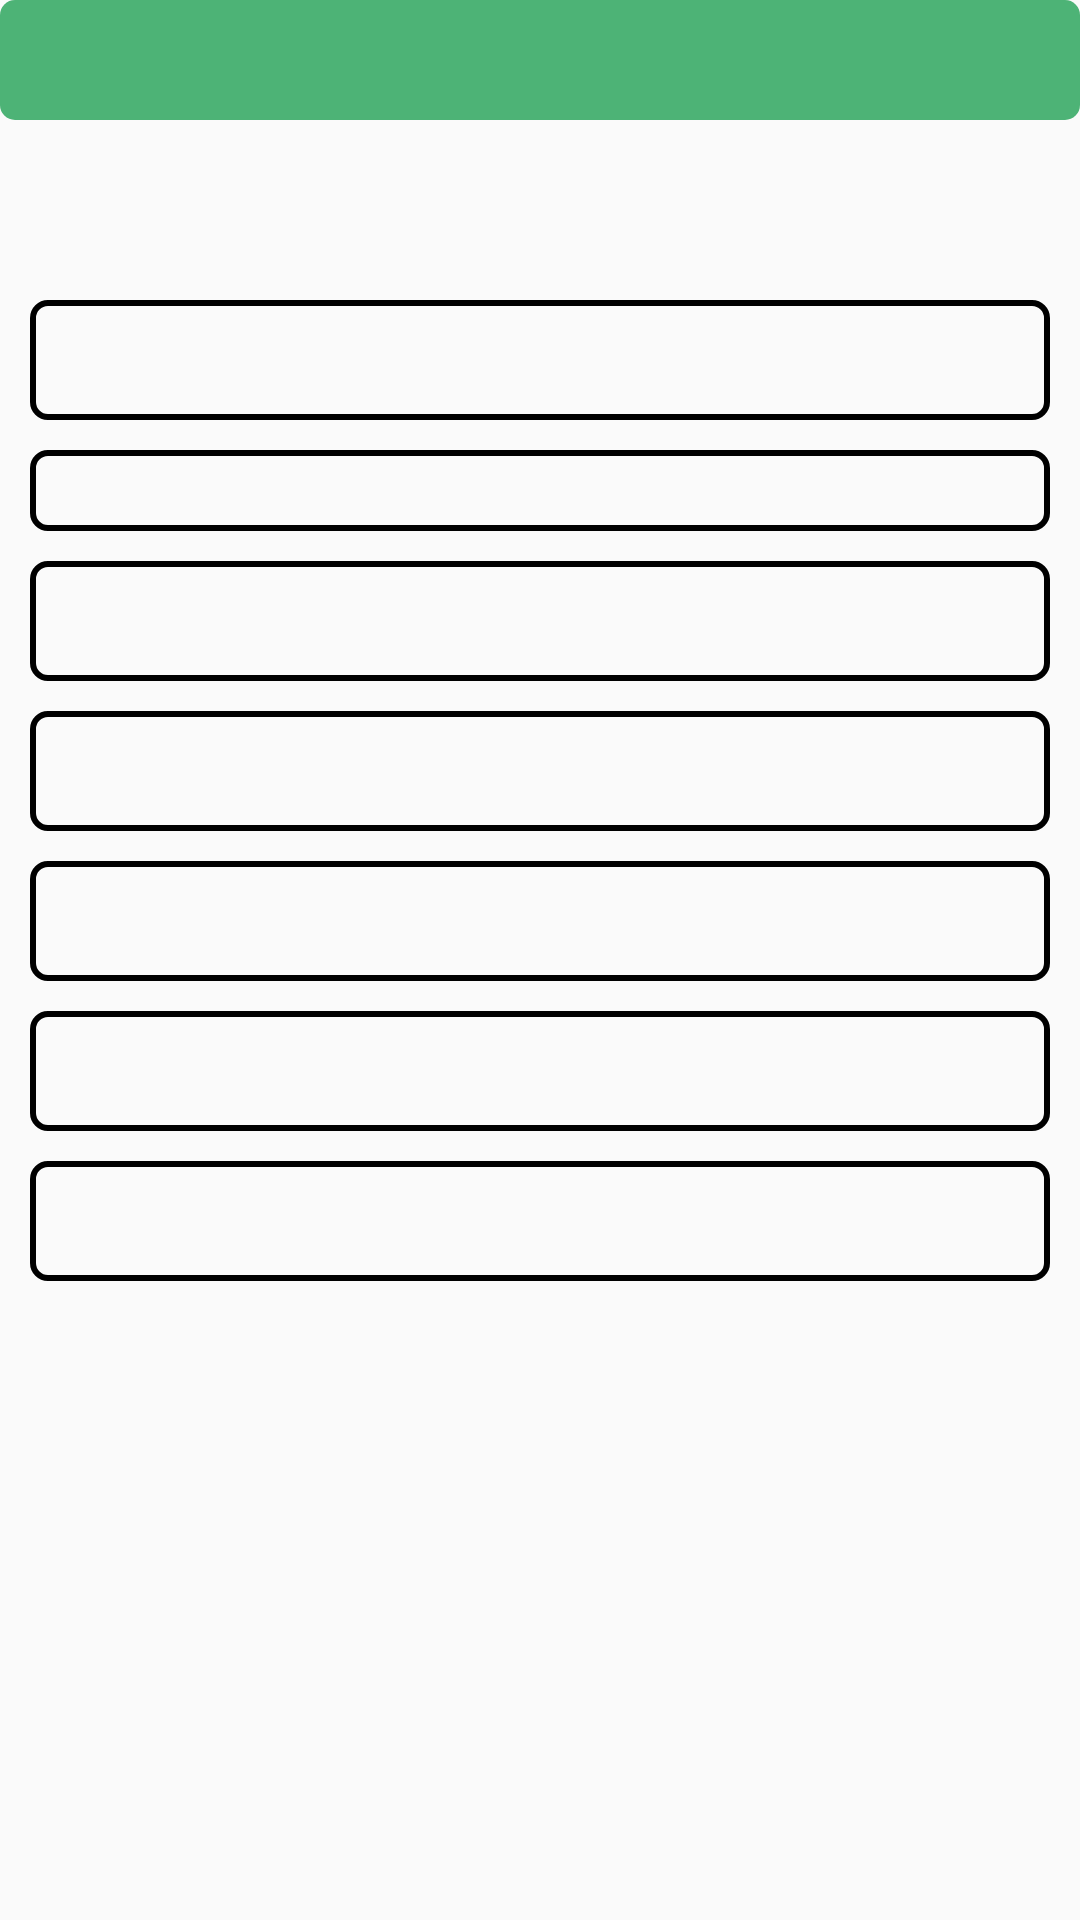

Produce the Android XML layout that renders to this screen, including the resource entries it uses.
<!-- AndroidManifest.xml: application theme AppTheme -->
<!-- res/layout/activity_safety_hat_info.xml -->
<?xml version="1.0" encoding="utf-8"?>
<LinearLayout xmlns:android="http://schemas.android.com/apk/res/android"
    xmlns:app="http://schemas.android.com/apk/res-auto"
    xmlns:tools="http://schemas.android.com/tools"
    android:layout_width="match_parent"
    android:layout_height="match_parent"
    android:orientation="vertical"
    android:fitsSystemWindows="true"
    >

    <TextView
        android:id="@+id/hat_id"
        android:layout_width="match_parent"
        android:layout_height="40dp"
        android:textSize="20dp"
        android:gravity="center"
        android:textColor="@color/colorAccent"
        android:background="@drawable/shape"
        />
    <TextView
        android:id="@+id/hat_mac"
        android:layout_marginTop="60dp"
        android:layout_width="match_parent"
        android:layout_height="40dp"
        android:textSize="20dp"

        android:gravity="center_vertical"
        android:layout_marginLeft="10dp"
        android:layout_marginRight="10dp"
        android:background="@drawable/shape_title"
        android:textColor="@color/colorAccent"
        />
    <TextView
        android:id="@+id/status"
        android:layout_marginTop="10dp"
        android:layout_width="match_parent"
        android:layout_height="wrap_content"
        android:textSize="20dp"
        android:gravity="center_vertical"
        android:layout_marginLeft="10dp"
        android:layout_marginRight="10dp"
        android:background="@drawable/shape_title"
        android:textColor="@color/colorAccent"
        />
    <TextView
        android:id="@+id/temperate"
        android:layout_marginTop="10dp"
        android:layout_width="match_parent"
        android:layout_height="40dp"
        android:textSize="20dp"
        android:gravity="center_vertical"
        android:layout_marginLeft="10dp"
        android:layout_marginRight="10dp"
        android:background="@drawable/shape_title"
        android:textColor="@color/colorAccent"
        />
    <TextView
        android:id="@+id/humidity"
        android:layout_marginTop="10dp"
        android:layout_width="match_parent"
        android:layout_height="40dp"
        android:textSize="20dp"
        android:gravity="center_vertical"
        android:layout_marginLeft="10dp"
        android:layout_marginRight="10dp"
        android:background="@drawable/shape_title"
        android:textColor="@color/colorAccent"
        />
    <TextView
        android:id="@+id/power"
        android:layout_marginTop="10dp"
        android:layout_width="match_parent"
        android:layout_height="40dp"
        android:textSize="20dp"
        android:gravity="center_vertical"
        android:layout_marginLeft="10dp"
        android:layout_marginRight="10dp"
        android:background="@drawable/shape_title"
        android:textColor="@color/colorAccent"
        />
    <TextView
        android:id="@+id/time"
        android:layout_marginTop="10dp"
        android:layout_width="match_parent"
        android:layout_height="40dp"
        android:textSize="20dp"
        android:gravity="center_vertical"
        android:layout_marginLeft="10dp"
        android:layout_marginRight="10dp"
        android:background="@drawable/shape_title"
        android:textColor="@color/colorAccent"
        />
    <TextView
        android:id="@+id/high"
        android:layout_marginTop="10dp"
        android:layout_width="match_parent"
        android:layout_height="40dp"
        android:textSize="20dp"
        android:gravity="center_vertical"
        android:layout_marginLeft="10dp"
        android:layout_marginRight="10dp"
        android:background="@drawable/shape_title"
        android:textColor="@color/colorAccent"
        />

</LinearLayout>
<!-- resources referenced by this layout -->
<resources>
  <color name="colorAccent">#142533</color>
  <!-- drawable shape (drawable) -->
  <?xml version="1.0" encoding="utf-8"?>
  <selector xmlns:android="http://schemas.android.com/apk/res/android">
      <item android:state_pressed="false">
          <shape>
              <solid android:color="@color/blue"/>
              <corners android:radius="5dp"/>
          </shape>
      </item>
  
      <item android:state_pressed="true">
          <shape>
              <solid android:color="#FFF"/>
              
              <corners android:radius="10dp"/>
          </shape>
      </item>
  </selector>
  <!-- drawable shape_title (drawable) -->
  <?xml version="1.0" encoding="utf-8"?>
  <selector xmlns:android="http://schemas.android.com/apk/res/android">
      <item android:state_pressed="true">
          <shape>
              <solid android:color="@color/blue"/>
              <corners android:radius="5dp"/>
          </shape>
      </item>
  
      <item android:state_pressed="false">
          <shape>
  
              <stroke android:color="#000"
                  android:width="2dp"/>
              <corners android:radius="5dp"/>
          </shape>
      </item>
  </selector>
  <style name="AppTheme" parent="Theme.AppCompat.Light.NoActionBar">
          
          <item name="colorPrimary">@color/colorPrimary</item>
          <item name="colorPrimaryDark">@color/colorPrimaryDark</item>
          <item name="colorAccent">@color/colorAccent</item>
      </style>
  <color name="blue">#4DB376</color>
  <color name="colorPrimary">#6200EE</color>
  <color name="colorPrimaryDark">#3700B3</color>
</resources>
